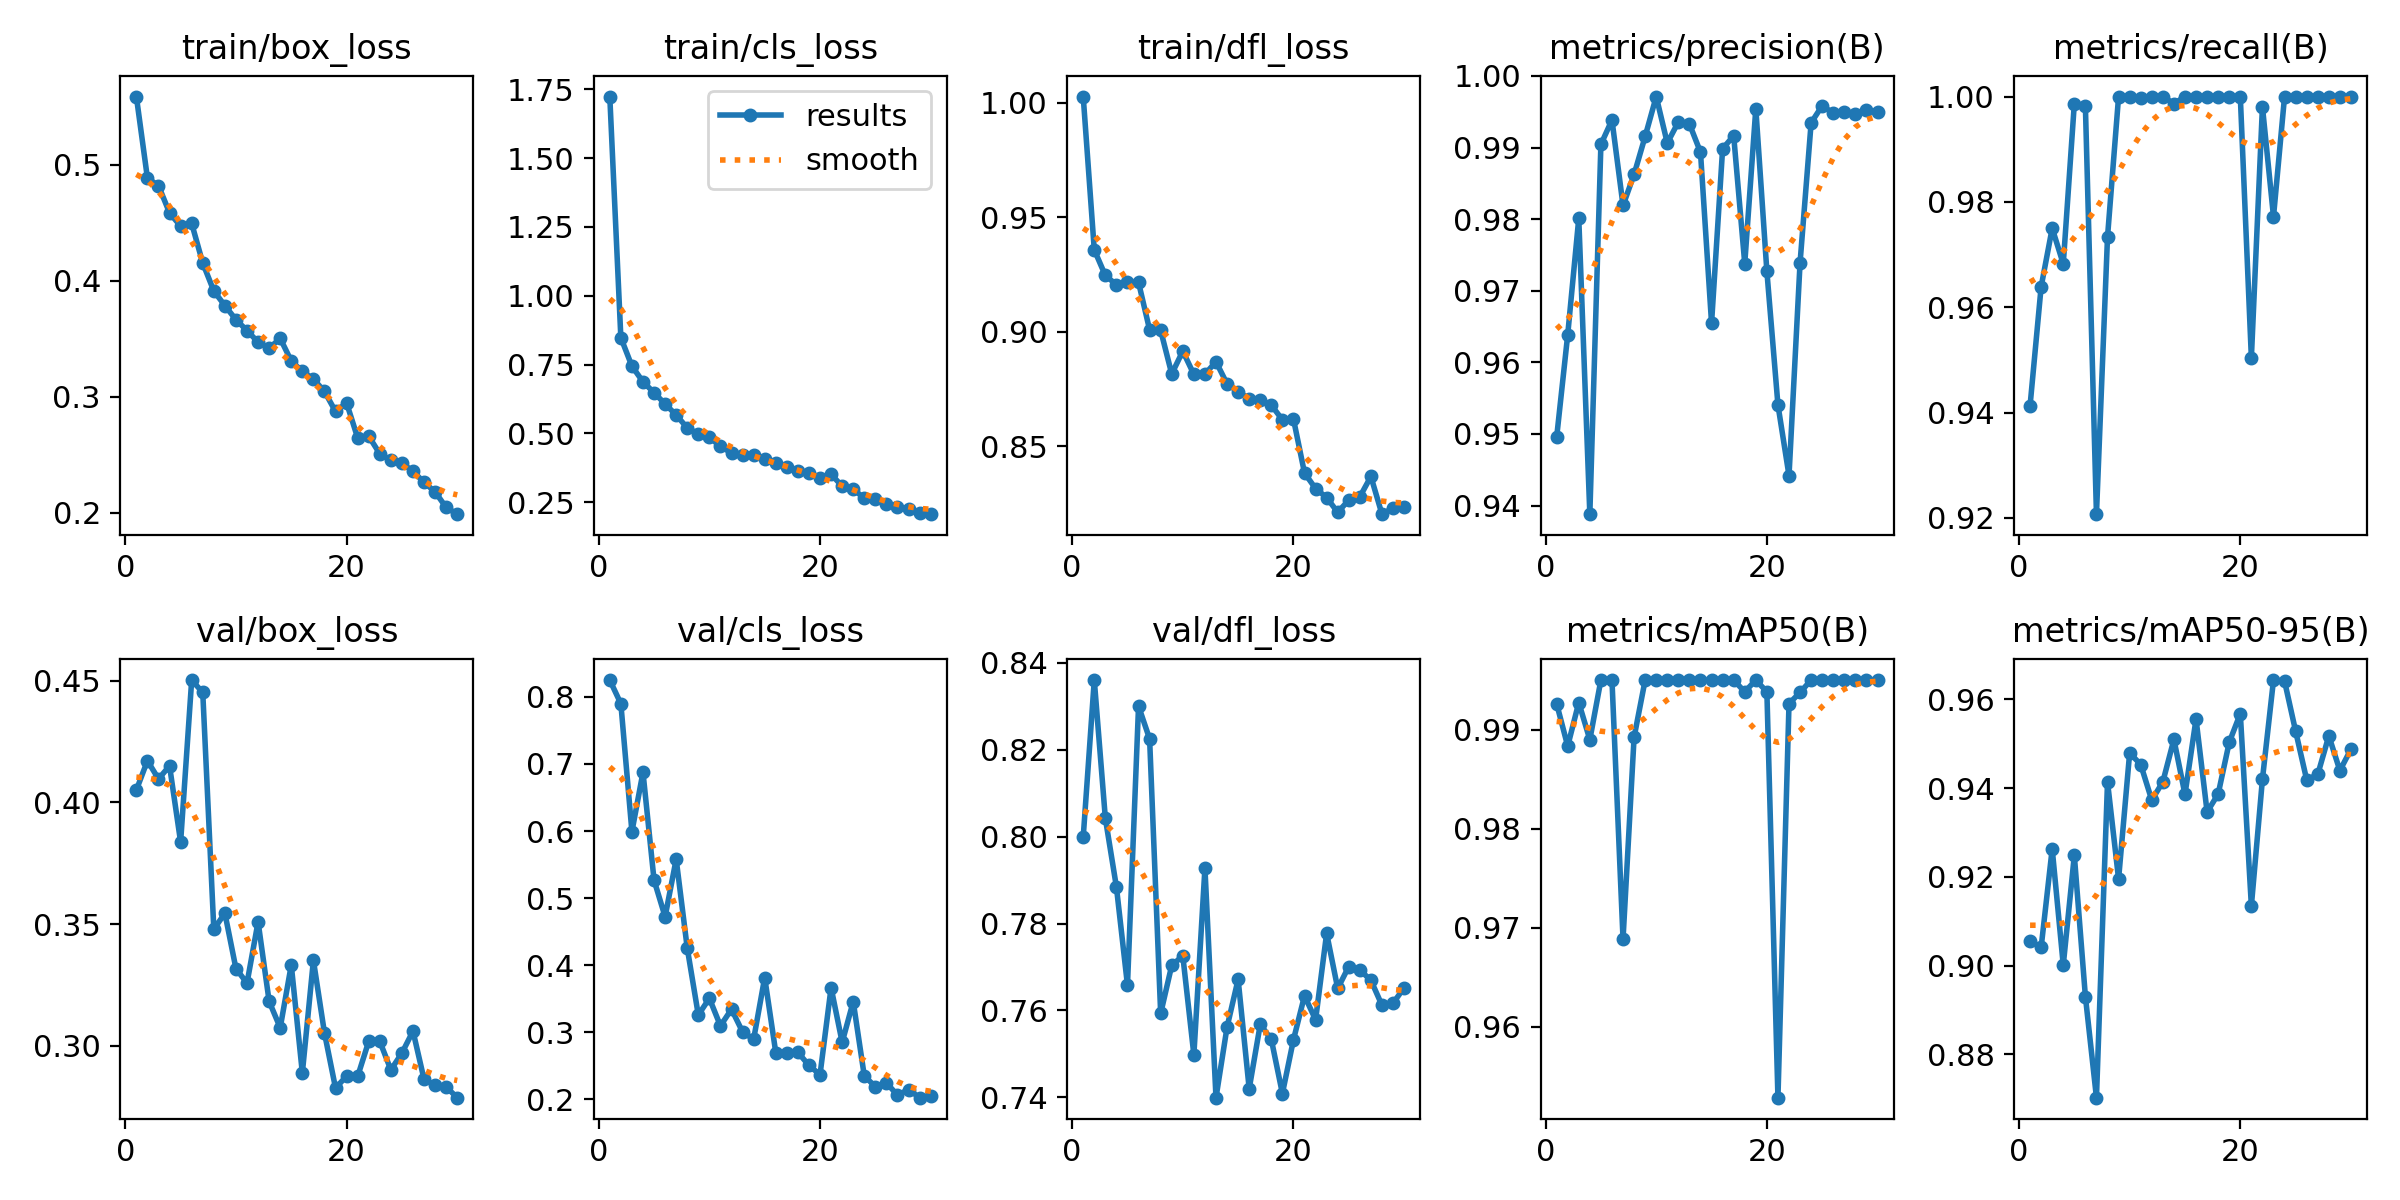

Data behind this chart, as committed beside it:
epoch, time, train/box_loss, train/cls_loss, train/dfl_loss, metrics/precision(B), metrics/recall(B), metrics/mAP50(B), metrics/mAP50-95(B), val/box_loss, val/cls_loss, val/dfl_loss, lr/pg0, lr/pg1, lr/pg2
1, 170.5, 0.5585, 1.723, 1.003, 0.9495, 0.9413, 0.9926, 0.9055, 0.405, 0.8252, 0.7999, 0.0005514, 0.0005514, 0.0005514
2, 343.1, 0.4883, 0.8478, 0.9358, 0.9638, 0.9639, 0.9883, 0.9041, 0.4171, 0.7899, 0.836, 0.001071, 0.001071, 0.001071
3, 508.2, 0.4818, 0.7443, 0.9246, 0.9801, 0.975, 0.9927, 0.9263, 0.4096, 0.5991, 0.8042, 0.001553, 0.001553, 0.001553
4, 3183, 0.4583, 0.6876, 0.9205, 0.9388, 0.9682, 0.989, 0.9001, 0.4149, 0.6878, 0.7884, 0.001502, 0.001502, 0.001502
5, 3346, 0.4469, 0.648, 0.9217, 0.9904, 0.9987, 0.995, 0.9248, 0.3837, 0.5269, 0.7658, 0.001447, 0.001447, 0.001447
6, 3507, 0.4493, 0.6071, 0.9215, 0.9939, 0.9982, 0.995, 0.8931, 0.4502, 0.4723, 0.83, 0.001392, 0.001392, 0.001392
7, 3669, 0.4152, 0.5669, 0.9009, 0.9819, 0.9207, 0.9689, 0.8702, 0.4451, 0.5581, 0.8225, 0.001337, 0.001337, 0.001337
8, 3835, 0.3911, 0.5202, 0.9006, 0.9863, 0.9734, 0.9892, 0.9414, 0.3479, 0.4256, 0.7593, 0.001282, 0.001282, 0.001282
9, 3998, 0.3785, 0.4984, 0.8815, 0.9916, 1, 0.995, 0.9195, 0.3544, 0.3258, 0.7704, 0.001227, 0.001227, 0.001227
10, 4162, 0.3664, 0.4864, 0.8915, 0.9971, 1, 0.995, 0.9479, 0.3317, 0.3507, 0.7726, 0.001172, 0.001172, 0.001172
11, 4325, 0.357, 0.4529, 0.8814, 0.9906, 0.9998, 0.995, 0.9453, 0.3257, 0.3096, 0.7498, 0.001117, 0.001117, 0.001117
12, 4488, 0.3471, 0.4293, 0.8814, 0.9936, 1, 0.995, 0.9373, 0.3509, 0.3344, 0.7927, 0.001062, 0.001062, 0.001062
13, 4653, 0.3418, 0.4208, 0.8869, 0.9933, 1, 0.995, 0.9414, 0.3182, 0.3007, 0.7399, 0.001007, 0.001007, 0.001007
14, 4821, 0.3503, 0.422, 0.8772, 0.9894, 0.9987, 0.995, 0.951, 0.3074, 0.2897, 0.7562, 0.0009519, 0.0009519, 0.0009519
15, 4998, 0.3308, 0.4061, 0.8738, 0.9655, 1, 0.995, 0.9386, 0.3332, 0.3817, 0.7672, 0.0008968, 0.0008968, 0.0008968
16, 5173, 0.3219, 0.3931, 0.8707, 0.9898, 1, 0.995, 0.9556, 0.2888, 0.2699, 0.742, 0.0008418, 0.0008418, 0.0008418
17, 5339, 0.3153, 0.3766, 0.8701, 0.9917, 1, 0.995, 0.9346, 0.3351, 0.2686, 0.7568, 0.0007868, 0.0007868, 0.0007868
18, 5499, 0.3046, 0.3635, 0.8679, 0.9738, 1, 0.9938, 0.9387, 0.3053, 0.2702, 0.7533, 0.0007318, 0.0007318, 0.0007318
19, 5659, 0.2874, 0.3578, 0.8615, 0.9954, 1, 0.995, 0.9503, 0.2826, 0.2506, 0.7409, 0.0006768, 0.0006768, 0.0006768
20, 5818, 0.2947, 0.3392, 0.8619, 0.9727, 1, 0.9938, 0.9568, 0.2876, 0.2369, 0.7532, 0.0006218, 0.0006218, 0.0006218
21, 5985, 0.2646, 0.3519, 0.8383, 0.9541, 0.9504, 0.9528, 0.9135, 0.2874, 0.3667, 0.7634, 0.0005668, 0.0005668, 0.0005668
22, 6141, 0.266, 0.3083, 0.8315, 0.9442, 0.9981, 0.9926, 0.942, 0.3018, 0.2851, 0.7579, 0.0005118, 0.0005118, 0.0005118
23, 6299, 0.2509, 0.2975, 0.8276, 0.9739, 0.9772, 0.9938, 0.9644, 0.3018, 0.3459, 0.7778, 0.0004568, 0.0004568, 0.0004568
24, 6455, 0.2453, 0.265, 0.8211, 0.9935, 1, 0.995, 0.9641, 0.2901, 0.235, 0.7651, 0.0004017, 0.0004017, 0.0004017
25, 6613, 0.243, 0.2603, 0.8265, 0.9959, 1, 0.995, 0.9528, 0.297, 0.219, 0.7701, 0.0003467, 0.0003467, 0.0003467
26, 6772, 0.2358, 0.2422, 0.8279, 0.9948, 1, 0.995, 0.9419, 0.306, 0.2247, 0.7693, 0.0002917, 0.0002917, 0.0002917
27, 6934, 0.2263, 0.2328, 0.8367, 0.995, 1, 0.995, 0.9431, 0.2862, 0.2063, 0.767, 0.0002367, 0.0002367, 0.0002367
28, 7093, 0.2181, 0.2262, 0.8203, 0.9947, 1, 0.995, 0.9518, 0.2837, 0.2147, 0.7612, 0.0001817, 0.0001817, 0.0001817
29, 7253, 0.2047, 0.2125, 0.823, 0.9952, 1, 0.995, 0.944, 0.2831, 0.2026, 0.7617, 0.0001267, 0.0001267, 0.0001267
30, 7411, 0.1989, 0.2069, 0.8234, 0.995, 1, 0.995, 0.9488, 0.2787, 0.2048, 0.7652, 7.1681e-05, 7.1681e-05, 7.1681e-05
